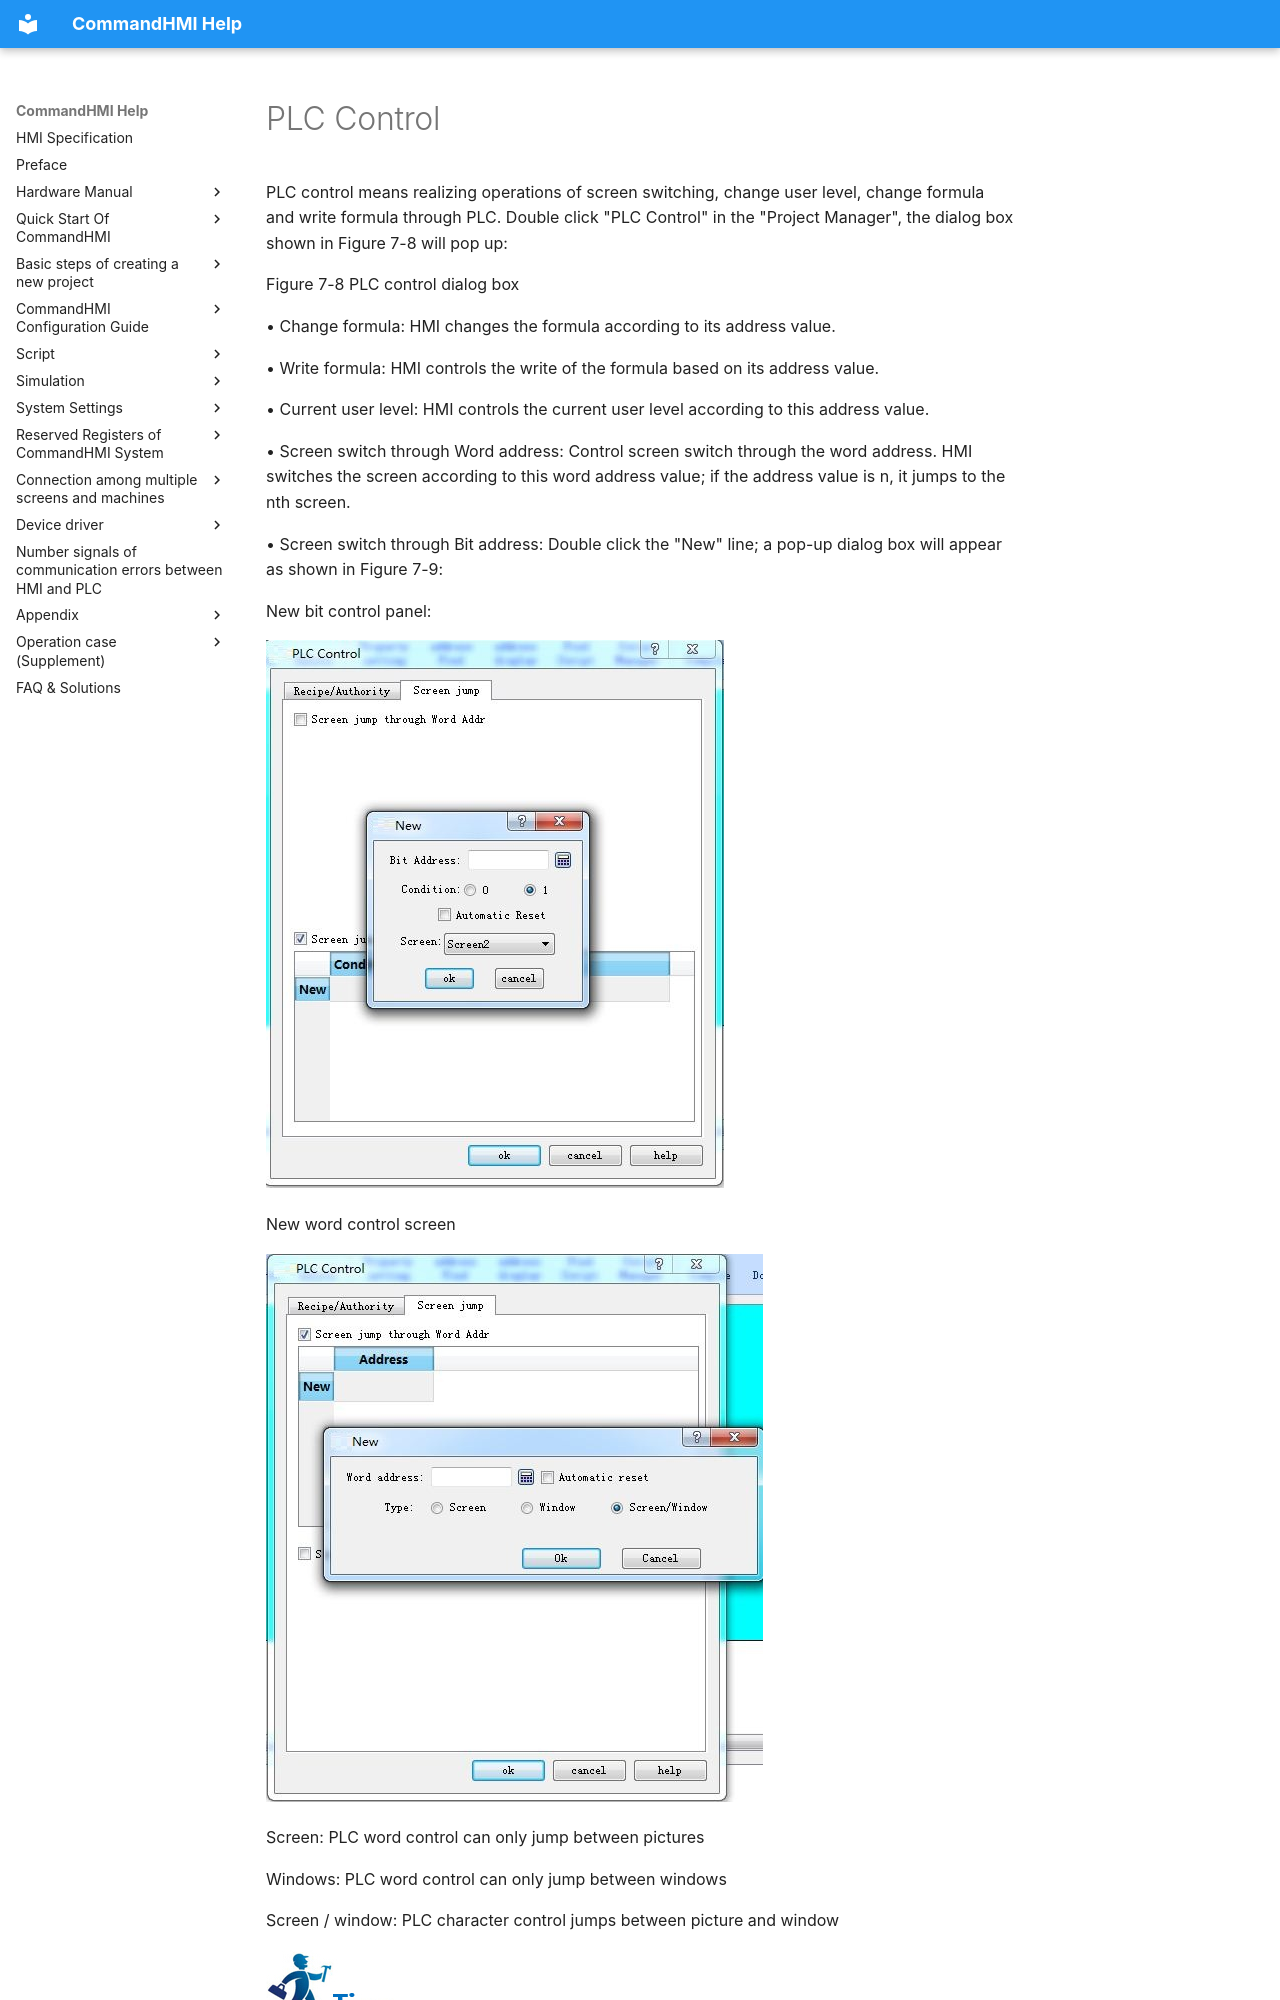

repository: AceAutomation/commandhmi-aide · page: en/setting/plc-control.html · generator: mkdocs

# PLC Control

PLC control means realizing operations of screen switching, change user level, change formula and write formula through PLC. Double click "PLC Control" in the "Project Manager", the dialog box shown in Figure 7-8 will pop up:

Figure 7-8      PLC control dialog box

• Change formula: HMI changes the formula according to its address value.

• Write formula: HMI controls the write of the formula based on its address value.

• Current user level: HMI controls the current user level according to this address value.

• Screen switch through Word address: Control screen switch through the word address. HMI switches the screen according to this word address value; if the address value is n, it jumps to the nth screen.

• Screen switch through Bit address: Double click the "New" line; a pop-up dialog box will appear as shown in Figure 7-9:

New bit control panel:

<img src="plc-control.files/image004.jpg" width="458" />

New word control screen

<img src="plc-control.files/image006.jpg" width="497" />

Screen: PLC word control can only jump between pictures

Windows: PLC word control can only jump between windows

Screen / window: PLC character control jumps between picture and window

<img src="plc-control.files/image005.jpg" width="130" />
